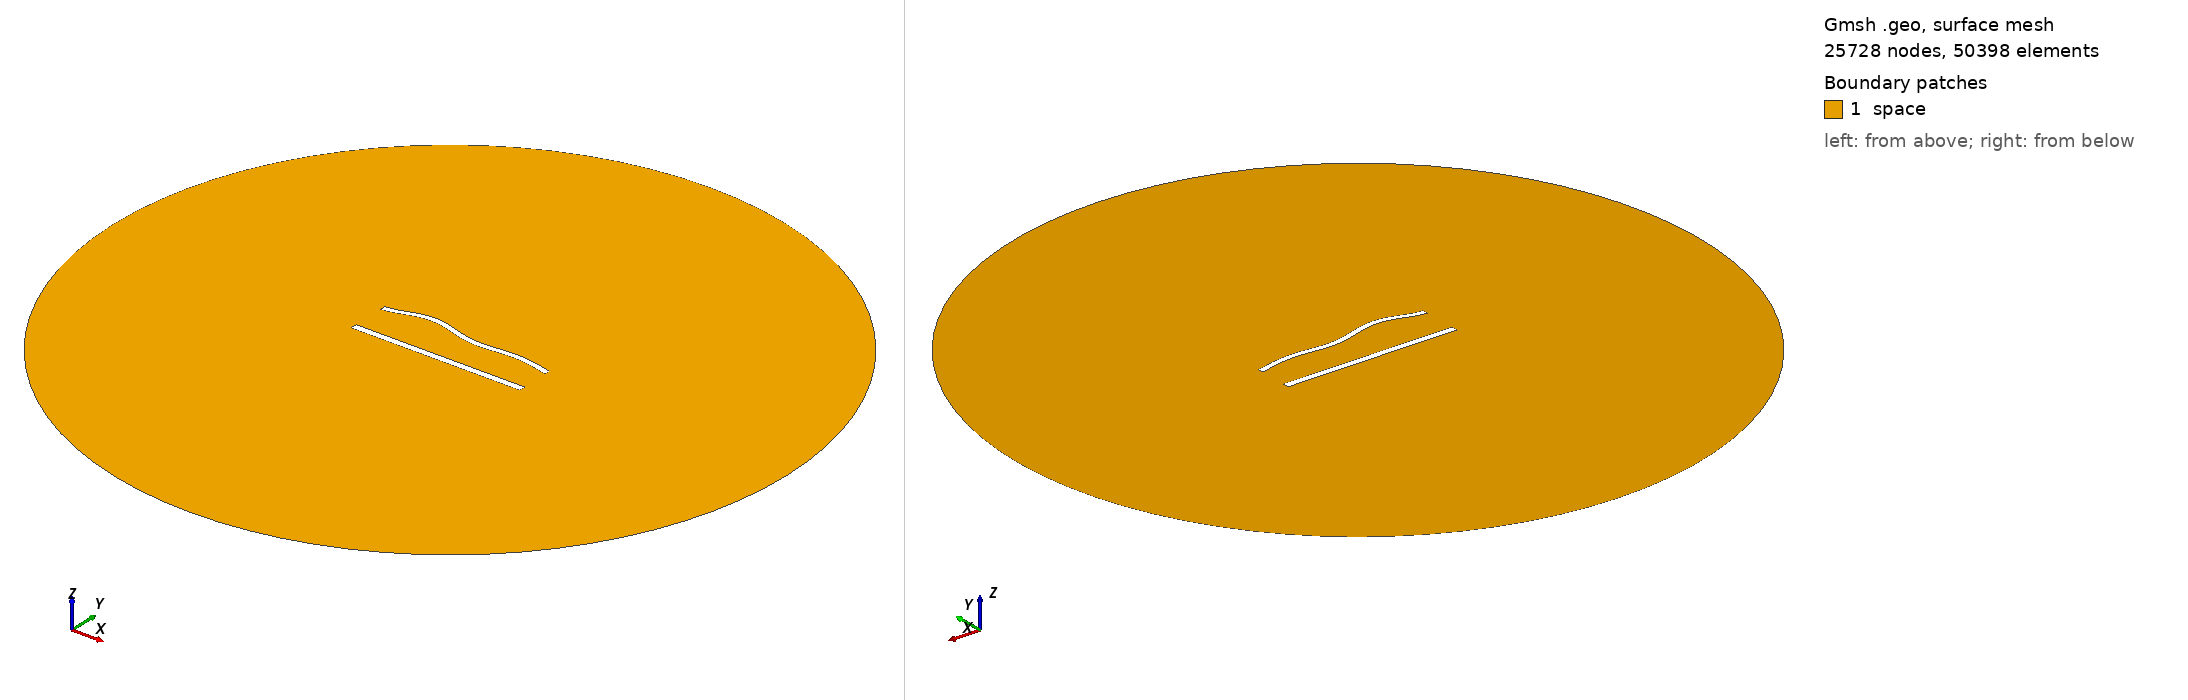

Gmsh geometry script, surface-meshed: 25728 nodes, 50398 surface elements. Boundary patches (legend numbers): 1 space. Left view from above one corner, right view from below the opposite corner. Legend entries are the model's physical surfaces. The drawing asked Gmsh for element sizes between 1% and 20% of the model's largest extent; the script's own settings can give other sizes.

=== 945.geo (drawn) ===
//---------------------------------------
// Geometry kernel
//---------------------------------------

SetFactory("OpenCASCADE");



//---------------------------------------
// Parameters of the geometry
//---------------------------------------

// Overetch of the upper plate
overetch = 0.25;

// Distance between the plates
distance = 22.5;

// Discretization over the x axis (for the deformation)
nx = 50; 

// Length of the plate
L = 100 - overetch; 

// Number of modes
n = 4; 

// 1st mode coefficient
coeff(1) = 0.0;
beta(1) = 0.596864 * 3.1415926535 / L;

// 2nd mode coefficient
coeff(2) = 1.5;
beta(2) = 1.49418 * 3.1415926535 / L;

// 3rd mode coefficient
coeff(3) = 1.5;
beta(3) = 2.50025 * 3.1415926535 / L;

// 4th mode coefficient
coeff(4) = 1.5;
beta(4) = 3.49999 * 3.1415926535 / L;



//---------------------------------------
// Upper plate (deformed rectangle)
//---------------------------------------

// Coordiantes of the upper plate
xmin = -50;
xmax = 50 - overetch;

// Height of the upper plate
yheight = 4 - 2 * overetch;

// Indexes of the points
UpperID[] = {};
LowerID[] = {};
LeftID[] = {};
RightID[] = {};

// Point index
p = 1;

// Horizontal edges
For i In {1:nx}
    x = xmin + (i-1)*(xmax - xmin)/(nx-1);

    y_bottom = distance / 2 + overetch;
    For j In {1:n}
        C = (Cosh(beta(j)*L) + Cos(beta(j)*L)) / (Sinh(beta(j)*L) + Sin(beta(j)*L));
        y_bottom  = y_bottom + coeff(j) * (Cosh(beta(j)*(x+50)) - Cos(beta(j)*(x+50)) - C * (Sinh(beta(j)*(x+50)) - Sin(beta(j)*(x+50))));
    EndFor

    y_top = y_bottom + yheight;

    Point(p) = {x, y_top, 0, 1.0};
    UpperID[i] = p;
    p = p + 1;

    Point(p) = {x, y_bottom, 0, 1.0};
    LowerID[i] = p;
    p = p + 1;
EndFor

// Create point lists
UpperPts[] = {}; LowerPts[] = {};
For i In {1:nx}
  UpperPts[] += {UpperID[i]};
  LowerPts[] += {LowerID[i]};
EndFor

// Build splines
Spline(1) = {UpperPts[]};
Spline(2) = {LowerPts[]};
Line(3) = {LowerPts[nx-1], UpperPts[nx-1]};
Line(4) = {LowerPts[0], UpperPts[0]};

// Build the plane surface
Curve Loop(1) = {2, 3, -1, -4};
Plane Surface(1) = {1};



//---------------------------------------
// Lower plate (rectangle)
//---------------------------------------

// Vertices
Point(1001) = {-50, -distance/2, 0, 1.0};
Point(1002) = { 50, -distance/2, 0, 1.0};
Point(1003) = { 50,  -distance/2 + 4, 0, 1.0};
Point(1004) = {-50,  -distance/2 + 4, 0, 1.0};

// Edges
Line(5) = {1001, 1002};
Line(6) = {1002, 1003};
Line(7) = {1003, 1004};
Line(8) = {1004, 1001};

// Plane surface
Line Loop(2) = {5, 6, 7, 8};
Plane Surface(2) = {2}; 



//---------------------------------------
// Outer (fictious) boundary
//---------------------------------------

// Points
Point(1005) = {0, 0, 0};       // Center
Point(1006) = {200, 0, 0};     // Start point
Point(1007) = {0, 200, 0};     // 90 degrees
Point(1008) = {-200, 0, 0};    // 180 degrees
Point(1009) = {0, -200, 0};    // 270 degrees

// Circle arcs (each needs start, center, end)
Circle(9) = {1006, 1005, 1007};
Circle(10) = {1007, 1005, 1008};
Circle(11) = {1008, 1005, 1009};
Circle(12) = {1009, 1005, 1006};

// Plane surface for the entire domain
Curve Loop(3) = {9, 10, 11, 12};
Surface(3) = {3};

// Subtract the plates from the whole domain to obtain the actual domain where we want to solve the equations
BooleanDifference{ Surface{3}; Delete; }{ Surface{1}; Surface{2}; Delete; }




//---------------------------------------
// Transfinite Lines/Curves
//---------------------------------------

// Set the number of points on the boundaries
r = 6;
d = 0.15;

// Plates
Transfinite Curve {1} = 50*r/4 Using Progression 1;
Transfinite Line {2} = 50*r Using Progression 1;
Transfinite Curve {3, 4} = 2*r Using Progression 1+d;
Transfinite Line {5} = 50*r/4 Using Progression 1;
Transfinite Line {7} = 50*r Using Progression 1;
Transfinite Line {6} = 2*r Using Progression 1-d;
Transfinite Line {8} = 2*r Using Progression 1+d;

// Outer boundary
Transfinite Line {9, 10, 11, 12} = 20 Using Progression 1;



//---------------------------------------
// Physical groups
//---------------------------------------                

// Physical curves (boundaries)
Physical Line("force_segment", 10) = {2};
Physical Line("upper_plate", 11) = {1, 3, 4};
Physical Line("lower_plate", 12) = {5, 6, 7, 8};
Physical Line("boundary", 20) = {9, 10, 11, 12};

// Physical Surfaces
Physical Surface("space", 30) = {3};



//---------------------------------------
// 6. Generate the Mesh
//---------------------------------------

// 2D mesh generation
Mesh 2;
